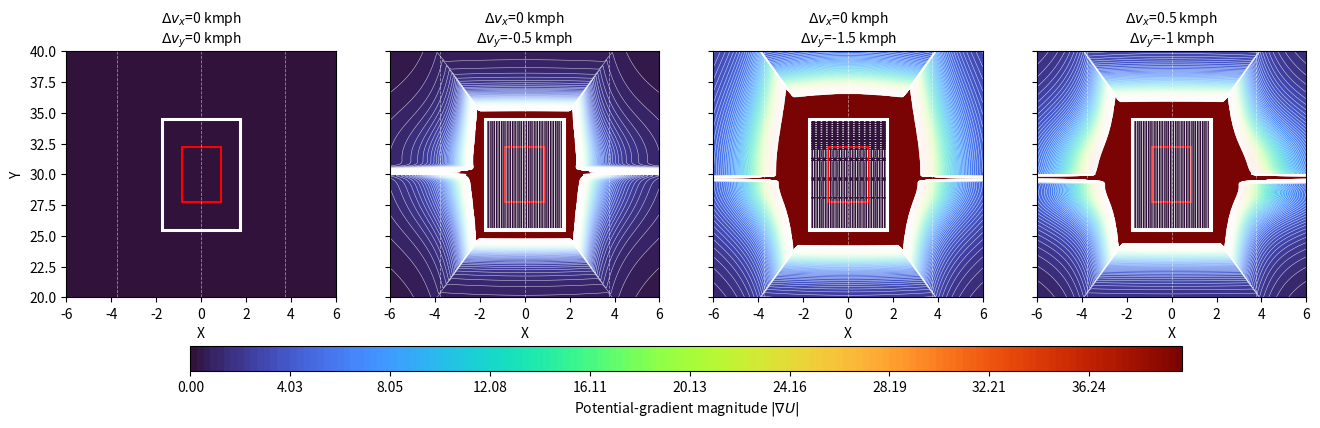

Reproduce this figure in Python.
import numpy as np
import matplotlib.pyplot as plt
from matplotlib.patches import Rectangle

# ============================================================
# PARAMETERS
# ============================================================
w, l = 1.75, 4.5         # obstacle vehicle width, length (m)  -- Eq. 6 uses only these
host_w, host_l = 1.75, 4.5   # assumed host vehicle size, only used to draw the
                              # white "combined footprint" safety box seen in the paper's figure
xo, yo = 0.0, 30.0       # obstacle vehicle centre position

lam = 244.96347872189534               # scaling factor (lambda), Eq. 1
dv_max = 10.0             # normalising max relative velocity, Eq. 2
tau_x, tau_y = 4.721871478710501, 1.8648315932156687
alpha = 1.6422052478480245            # velocity-skew sensitivity, Eq. 6

U_CAP = 400000000000000000.0               # clip potential for plotting only (paper caps the colour scale too)
GRADIENT_CAP = 40.0        # maximum displayed |∇U|; larger values use the top colour
N_LEVELS = 150             # many, finely-spaced levels -> the "fan" pattern near the vehicle
LEVEL_POWER = 1.0           # linear spacing: the field itself is sharply peaked near the
                            # vehicle, so plain fine levels are enough to reveal the "bullseye"


# ============================================================
# Eq. 2 — f(Delta v): linear, normalised relative-velocity term.
# No directional/closing-speed gating -- just the magnitude.
# ============================================================
def f_dv(dvx, dvy):
    return np.hypot(dvx, dvy) / dv_max


# ============================================================
# Eq. 6 — final asymmetric, dimension-aware pseudo-distance k'
# ============================================================
def kprime(dx, dy, dvx, dvy):
    def tau(delta, dvel, tau0):
        return tau0 * ((1 + alpha * dvel) + (alpha * dvel - 1) * np.tanh(delta * dvel)) / 2

    tx = tau(dx, dvx, tau_x)
    ty = tau(dy, dvy, tau_y)

    eps = 1e-6
    tx = np.where(np.abs(tx) < eps, eps, tx)
    ty = np.where(np.abs(ty) < eps, eps, ty)

    dist = np.sqrt((dx / tx) ** 2 + (dy / ty) ** 2)

    region13 = np.abs(dy) <= (l * np.abs(dx)) / w   # front/behind regions (1 & 3)

    # Vehicle-dimension term is purely geometric (no velocity dependence),
    # so it must use the *magnitude* of the gap -- not the signed value --
    # or the field becomes left/right (or front/back) asymmetric even when
    # Delta v = 0, which the paper's figures show it should not be.
    abs_dx = np.where(np.abs(dx) < eps, eps, np.abs(dx))
    abs_dy = np.where(np.abs(dy) < eps, eps, np.abs(dy))

    k_13 = (1 - w / abs_dx) * dist
    k_24 = (1 - l / abs_dy) * dist

    return np.where(region13, k_13, k_24)


# ============================================================
# Eq. 1 — U = lambda * f(Delta v) / k'
# ============================================================
def potential(X, Y, dvx, dvy):
    dx = xo - X   # Delta x = xo - xh
    dy = yo - Y   # Delta y = yo - yh

    k = kprime(dx, dy, dvx, dvy)
    k = np.where(k <= 0, 1e-4, k)   # guard divide-by-zero only, no artificial floor/mask

    U = lam * f_dv(dvx, dvy) / np.abs(k)
    return np.clip(U, -10, U_CAP)


# ============================================================
# Potential-gradient magnitude: |∇U| at every spatial grid point
# ============================================================
def gradient_magnitude(U, x, y):
    """Return |∇U|, with derivatives taken with respect to physical X and Y."""
    dU_dy, dU_dx = np.gradient(U, y, x)
    return np.hypot(dU_dx, dU_dy)


def plot_scenarios(title="Potential-gradient magnitude", fname="output.png"):
    x = np.linspace(-6, 6, 400)
    y = np.linspace(20, 40, 400)
    X, Y = np.meshgrid(x, y)

    scenarios = [(0, 0), (0, -0.5), (0, -1.5), (0.5, -1)]   # matches paper's Fig. 4-7 cases
    gradient_fields = [
        np.clip(gradient_magnitude(potential(X, Y, dvx, dvy), x, y), 0, GRADIENT_CAP)
        for dvx, dvy in scenarios
    ]
    max_gradient = max(np.max(field) for field in gradient_fields)
    # Keep one shared scale so magnitudes can be compared between scenarios.
    levels = np.linspace(0, max(max_gradient, 1.0), N_LEVELS)
    fig, axes = plt.subplots(1, 4, figsize=(16, 4.5), sharey=True)

    for ax, (dvx, dvy), grad_U in zip(axes, scenarios, gradient_fields):
        cf = ax.contourf(X, Y, grad_U, levels=levels, cmap="turbo")
        if np.ptp(grad_U) > 0:
            ax.contour(X, Y, grad_U, levels=levels, colors="white", linewidths=0.35, alpha=0.8)

        # obstacle vehicle footprint
        rect = Rectangle((xo - w / 2, yo - l / 2), w, l,
                          fill=False, edgecolor="red", linewidth=1.5)
        ax.add_patch(rect)

        # combined host+obstacle "safety box" (illustrative, not part of U itself)
        safe_w, safe_l = w + host_w, l + host_l
        safe_rect = Rectangle((xo - safe_w / 2, yo - safe_l / 2), safe_w, safe_l,
                               fill=False, edgecolor="white", linewidth=2.2)
        ax.add_patch(safe_rect)

        for lane_x in (-3.75, 0, 3.75):
            ax.axvline(lane_x, color="white", linestyle="--", linewidth=0.6, alpha=0.5)

        ax.set_title(f"$\\Delta v_x$={dvx} kmph\n$\\Delta v_y$={dvy} kmph", fontsize=10)
        ax.set_xlabel("X")

    axes[0].set_ylabel("Y")
    fig.colorbar(
        cf, ax=axes, orientation="horizontal", label=r"Potential-gradient magnitude $|\nabla U|$",
        shrink=0.8, aspect=40, pad=0.14,
    )
    plt.show()


if __name__ == "__main__":
    plot_scenarios()
